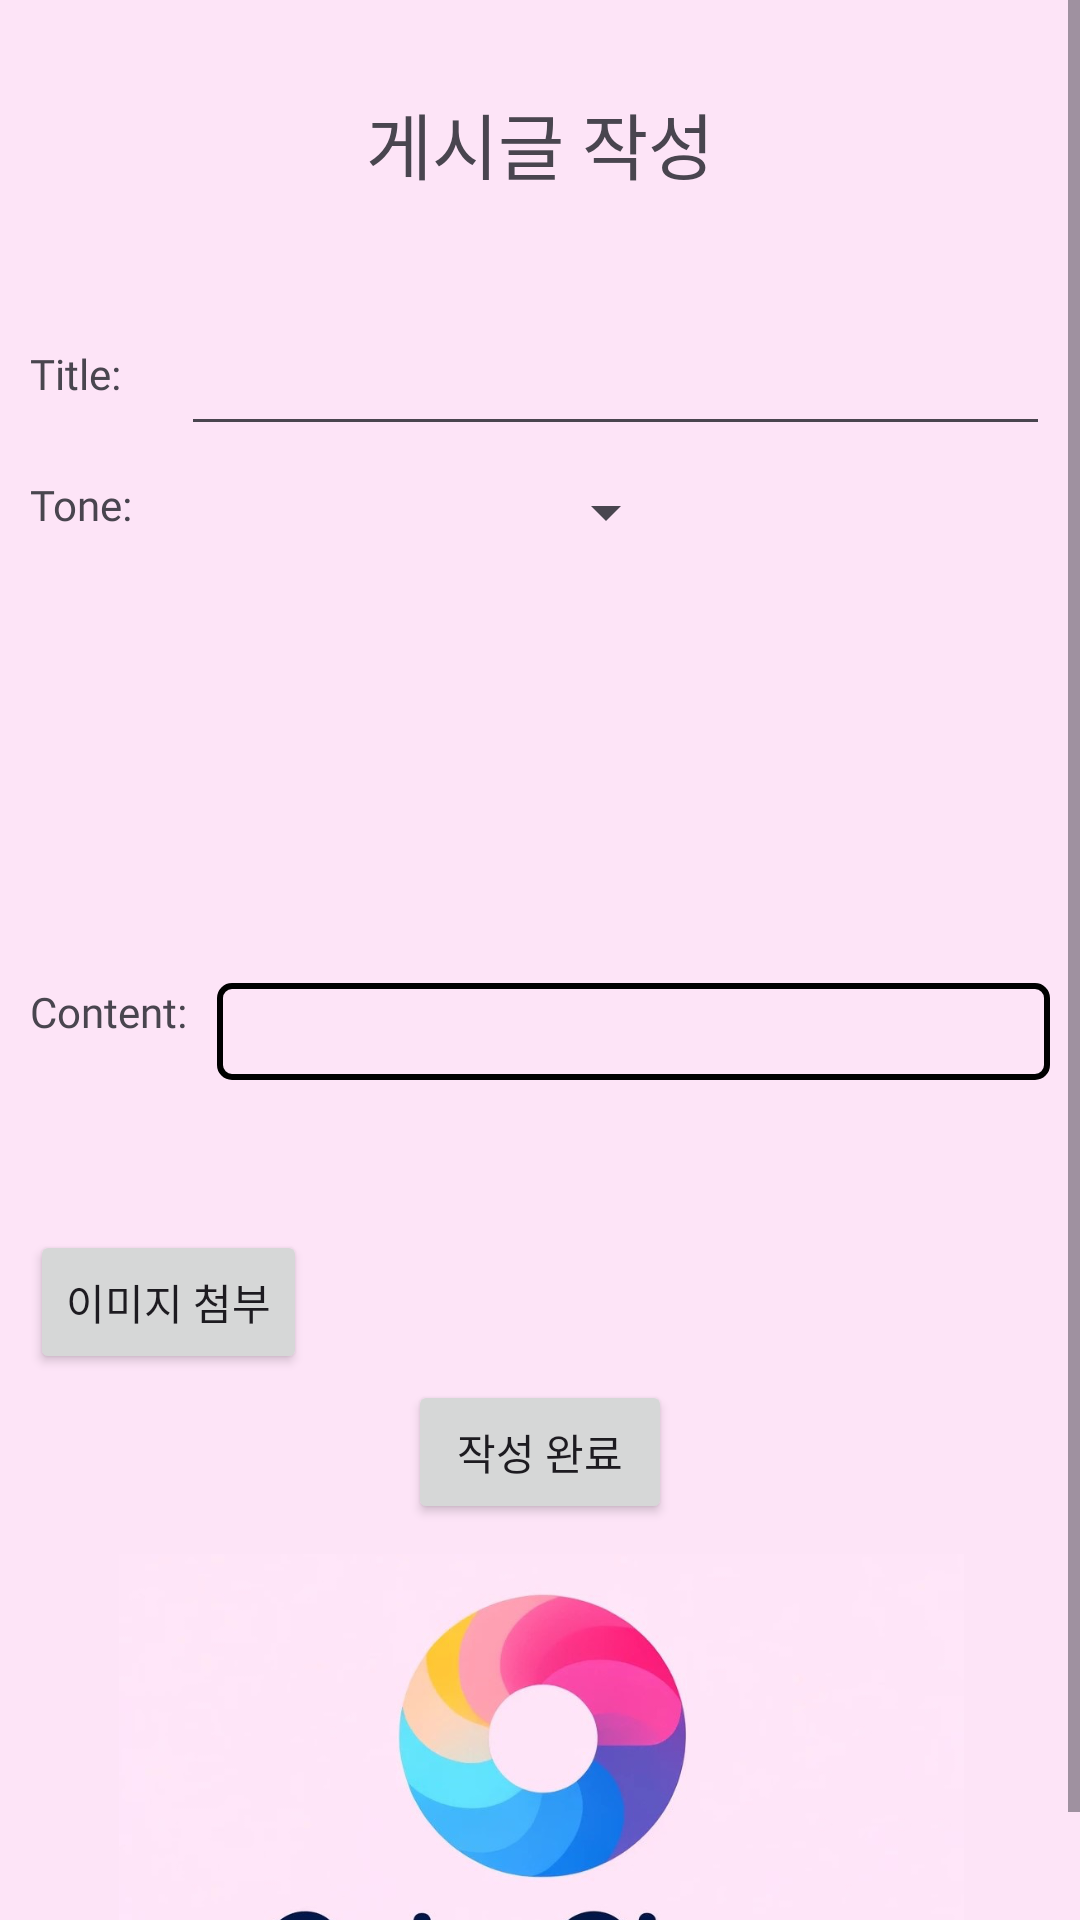

The Android layout XML behind this screen, and the referenced resources:
<!-- AndroidManifest.xml: application theme Theme.Material3.DayNight.NoActionBar -->
<!-- res/layout/activity_write.xml -->
<?xml version="1.0" encoding="utf-8"?>
<ScrollView xmlns:android="http://schemas.android.com/apk/res/android"
    xmlns:app="http://schemas.android.com/apk/res-auto"
    xmlns:tools="http://schemas.android.com/tools"
    android:layout_width="match_parent"
    android:layout_height="match_parent"
    android:background="#FDE4F7"
    tools:context=".WriteActivity"
    android:fontFamily="@font/kcchanbit">

    <androidx.constraintlayout.widget.ConstraintLayout
        android:id="@+id/detailCommunityLayout"
        android:layout_width="match_parent"
        android:layout_height="wrap_content"
        android:background="#FDE4F7"
        android:fontFamily="@font/kcchanbit">

        <Spinner
            android:id="@+id/seasonSpinner"
            android:layout_width="wrap_content"
            android:layout_height="wrap_content"
            android:fontFamily="@font/kcchanbit"
            app:layout_constraintEnd_toEndOf="parent"
            app:layout_constraintStart_toEndOf="@+id/textView26"
            app:layout_constraintTop_toTopOf="@+id/textView26" />

        <RadioGroup
            android:id="@+id/toneRadioGroup"
            android:layout_width="wrap_content"
            android:layout_height="wrap_content"
            android:layout_marginTop="24dp"
            android:fontFamily="@font/kcchanbit"
            app:layout_constraintEnd_toEndOf="parent"
            app:layout_constraintStart_toStartOf="parent"
            app:layout_constraintTop_toBottomOf="@id/seasonSpinner" />

        <TextView
            android:id="@+id/textView26"
            android:layout_width="wrap_content"
            android:layout_height="wrap_content"
            android:layout_marginTop="10dp"
            android:fontFamily="@font/kcchanbit"
            android:text="Tone:"
            app:layout_constraintStart_toStartOf="@+id/textView28"
            app:layout_constraintTop_toBottomOf="@+id/writeTitleTextView" />

        <TextView
            android:id="@+id/textView28"
            android:layout_width="wrap_content"
            android:layout_height="wrap_content"
            android:layout_marginStart="10dp"
            android:layout_marginTop="50dp"
            android:fontFamily="@font/kcchanbit"
            android:text="Title:"
            app:layout_constraintStart_toStartOf="parent"
            app:layout_constraintTop_toBottomOf="@+id/textView19" />

        <TextView
            android:id="@+id/textView29"
            android:layout_width="wrap_content"
            android:layout_height="wrap_content"
            android:layout_marginTop="150dp"
            android:fontFamily="@font/kcchanbit"
            android:text="Content:"
            app:layout_constraintStart_toStartOf="@+id/textView26"
            app:layout_constraintTop_toBottomOf="@+id/textView26" />

        <EditText
            android:id="@+id/writeTitleTextView"
            android:layout_width="0dp"
            android:layout_height="wrap_content"
            android:layout_marginStart="20dp"
            android:layout_marginEnd="10dp"
            android:layout_marginBottom="-15dp"
            android:ems="10"
            android:gravity="start|top"
            android:inputType="text"
            app:layout_constraintBottom_toBottomOf="@+id/textView28"
            app:layout_constraintEnd_toEndOf="parent"
            app:layout_constraintHorizontal_bias="0.0"
            app:layout_constraintStart_toEndOf="@+id/textView28"
            android:fontFamily="@font/kcchanbit"/>

        <EditText
            android:id="@+id/writeBodyTextView"
            android:layout_width="0dp"
            android:layout_height="wrap_content"
            android:layout_marginStart="10dp"
            android:layout_marginEnd="10dp"
            android:background="@drawable/edittext_border"
            android:ems="10"
            android:fontFamily="@font/kcchanbit"
            android:gravity="start|top"
            android:inputType="textMultiLine"
            app:layout_constraintEnd_toEndOf="parent"
            app:layout_constraintStart_toEndOf="@+id/textView29"
            app:layout_constraintTop_toTopOf="@+id/textView29" />

        <TextView
            android:id="@+id/textView19"
            android:layout_width="wrap_content"
            android:layout_height="wrap_content"
            android:layout_marginTop="30dp"
            android:fontFamily="@font/kcchanbit"
            android:text="게시글 작성"
            android:textSize="24sp"
            app:layout_constraintEnd_toEndOf="parent"
            app:layout_constraintStart_toStartOf="parent"
            app:layout_constraintTop_toTopOf="parent" />

        <Button
            android:id="@+id/attachImageButton"
            android:layout_width="wrap_content"
            android:layout_height="wrap_content"
            android:layout_marginTop="50dp"
            android:text="이미지 첨부"
            app:layout_constraintStart_toStartOf="@+id/textView29"
            app:layout_constraintTop_toBottomOf="@+id/writeBodyTextView"
            android:fontFamily="@font/kcchanbit"/>

        <ImageView
            android:id="@+id/imageViewPreview"
            android:layout_width="200dp"
            android:layout_height="200dp"
            android:layout_marginStart="10dp"
            android:layout_marginEnd="10dp"
            android:contentDescription="Image preview"
            android:visibility="gone"
            app:layout_constraintEnd_toEndOf="parent"
            app:layout_constraintStart_toEndOf="@+id/attachImageButton"
            app:layout_constraintTop_toTopOf="@+id/attachImageButton"
            android:background="@drawable/rounded_corners"
            android:clipToOutline="true"/>

        <Button
            android:id="@+id/saveBtn"
            android:layout_width="wrap_content"
            android:layout_height="wrap_content"
            android:layout_marginTop="50dp"
            android:fontFamily="@font/kcchanbit"
            android:text="작성 완료"
            app:layout_constraintEnd_toEndOf="parent"
            app:layout_constraintStart_toStartOf="parent"
            app:layout_constraintTop_toBottomOf="@+id/imageViewPreview" />

        <ImageView
            android:id="@+id/logoimageView1"
            android:layout_width="411dp"
            android:layout_height="150dp"
            android:layout_margin="10dp"
            android:layout_marginBottom="50dp"
            android:contentDescription="로고 이미지"
            android:src="@drawable/logoimage"
            app:layout_constraintBottom_toBottomOf="parent"
            app:layout_constraintEnd_toEndOf="parent"
            app:layout_constraintStart_toStartOf="parent"
            app:layout_constraintTop_toBottomOf="@id/saveBtn" />



    </androidx.constraintlayout.widget.ConstraintLayout>

</ScrollView>
<!-- resources referenced by this layout -->
<resources>
  <!-- drawable edittext_border (drawable) -->
  <?xml version="1.0" encoding="utf-8"?>
  <shape xmlns:android="http://schemas.android.com/apk/res/android">
      <solid android:color="@android:color/transparent"/>
      <stroke
          android:width="2dp"
          android:color="#000000"/> 
      <corners android:radius="4dp"/> 
      <padding
          android:left="4dp"
          android:top="4dp"
          android:right="4dp"
          android:bottom="4dp"/>
  </shape>
  <!-- drawable logoimage: png bitmap (drawable, 182952 bytes) -->
  <!-- drawable rounded_corners (drawable) -->
  <?xml version="1.0" encoding="utf-8"?>
  <shape xmlns:android="http://schemas.android.com/apk/res/android"
      android:shape="rectangle"
      > 
      <solid android:color="#FFFFFF"/> 
      <corners android:radius="16dp"/> 
  </shape>
</resources>
